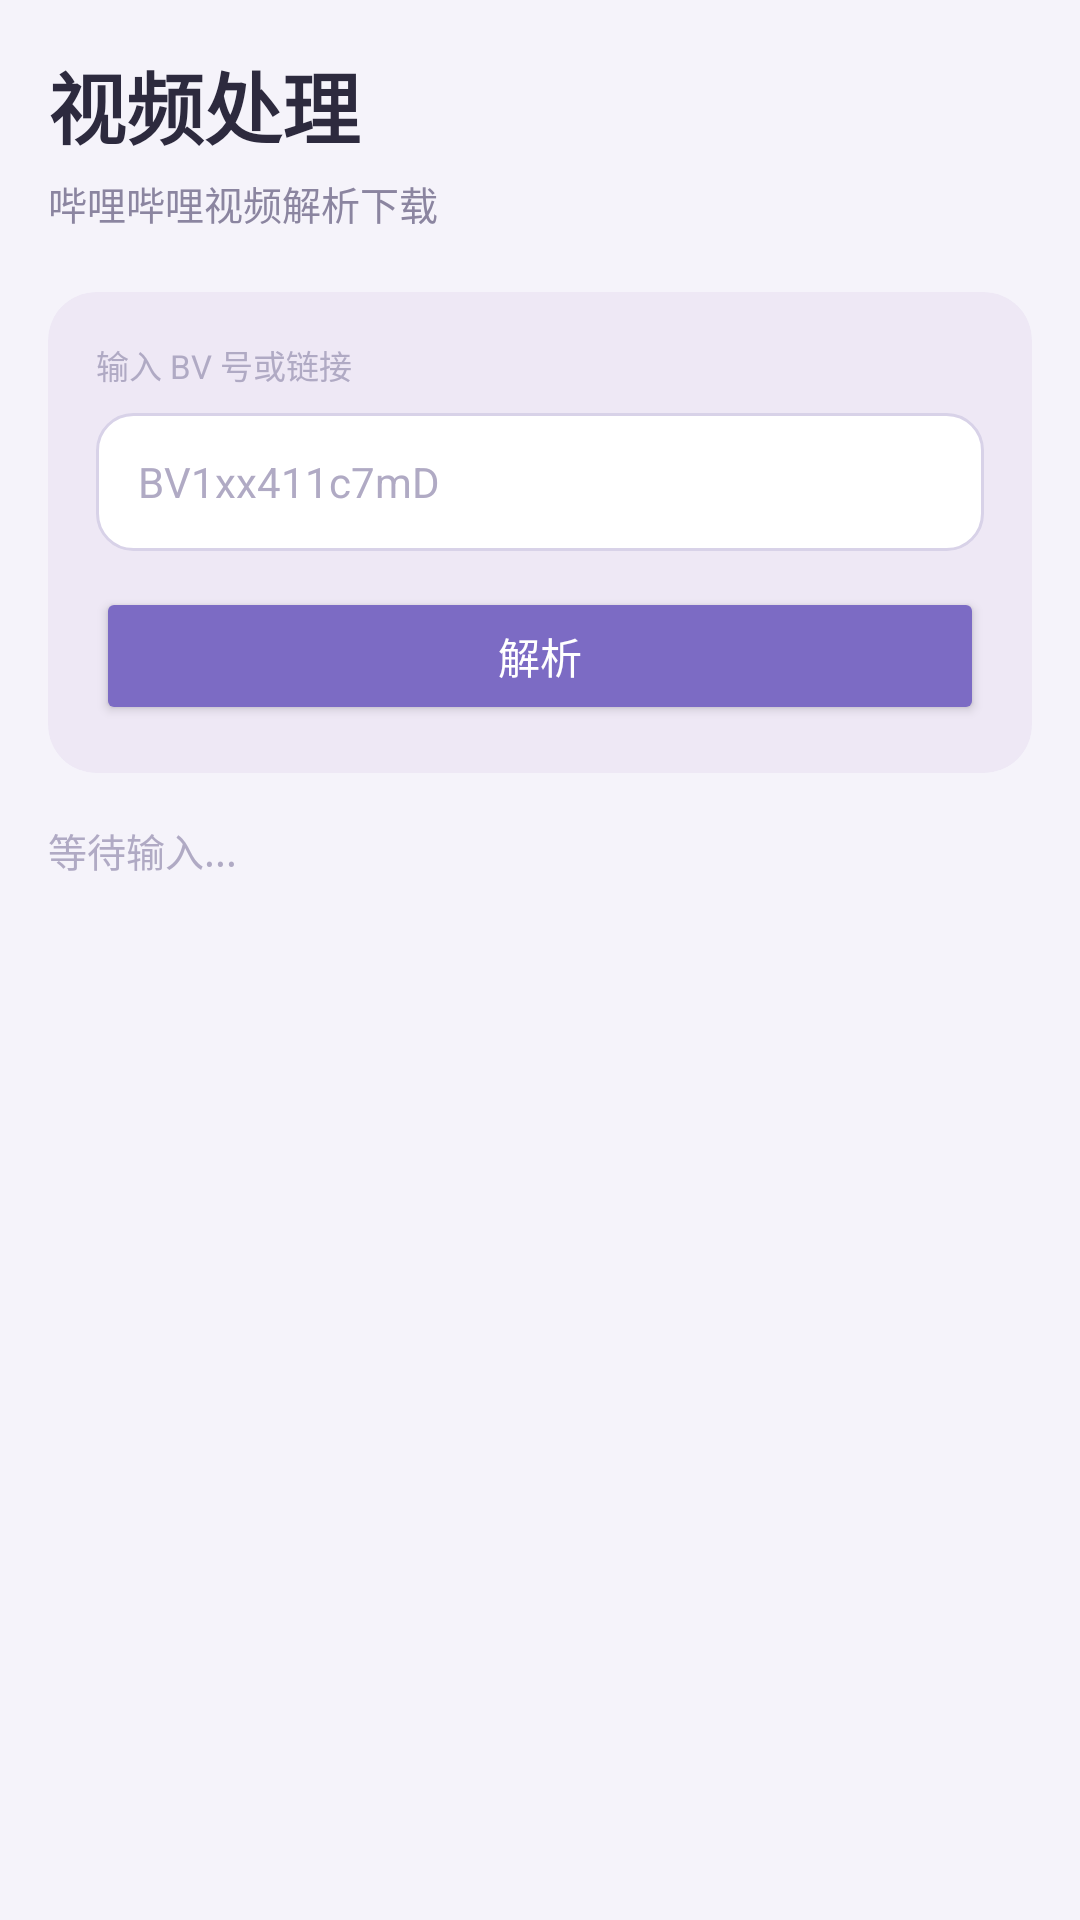

Write the Android layout XML for this screen, with the resource values it uses.
<!-- AndroidManifest.xml: application theme Theme.NcmDump -->
<!-- res/layout/fragment_video.xml -->
<?xml version="1.0" encoding="utf-8"?>
<ScrollView xmlns:android="http://schemas.android.com/apk/res/android"
    xmlns:app="http://schemas.android.com/apk/res-auto"
    android:layout_width="match_parent"
    android:layout_height="match_parent"
    android:fillViewport="true"
    android:background="@android:color/transparent">

    <LinearLayout
        android:layout_width="match_parent"
        android:layout_height="wrap_content"
        android:orientation="vertical"
        android:padding="16dp"
        android:paddingBottom="96dp">

        <TextView
            android:layout_width="match_parent"
            android:layout_height="wrap_content"
            android:text="视频处理"
            android:textColor="@color/text_primary"
            android:textSize="26sp"
            android:textStyle="bold"
            android:layout_marginBottom="4dp" />

        <TextView
            android:layout_width="match_parent"
            android:layout_height="wrap_content"
            android:text="哔哩哔哩视频解析下载"
            android:textColor="@color/text_secondary"
            android:textSize="13sp"
            android:layout_marginBottom="20dp" />

        
        <androidx.cardview.widget.CardView
            android:layout_width="match_parent"
            android:layout_height="wrap_content"
            app:cardBackgroundColor="@color/bg_card"
            app:cardCornerRadius="16dp"
            app:cardElevation="0dp"
            android:layout_marginBottom="16dp">

            <LinearLayout
                android:layout_width="match_parent"
                android:layout_height="wrap_content"
                android:orientation="vertical"
                android:padding="16dp">

                <TextView
                    android:layout_width="match_parent"
                    android:layout_height="wrap_content"
                    android:text="输入 BV 号或链接"
                    android:textColor="@color/text_hint"
                    android:textSize="11sp"
                    android:layout_marginBottom="8dp" />

                <EditText
                    android:id="@+id/etBvid"
                    android:layout_width="match_parent"
                    android:layout_height="46dp"
                    android:hint="BV1xx411c7mD"
                    android:textColor="@color/text_primary"
                    android:textColorHint="@color/text_hint"
                    android:background="@drawable/bg_input"
                    android:paddingHorizontal="14dp"
                    android:textSize="14sp"
                    android:inputType="text"
                    android:layout_marginBottom="12dp" />

                <Button
                    android:id="@+id/btnParse"
                    android:layout_width="match_parent"
                    android:layout_height="46dp"
                    android:text="解析"
                    android:textSize="14sp"
                    android:backgroundTint="@color/primary"
                    android:textColor="#FFFFFF" />
            </LinearLayout>
        </androidx.cardview.widget.CardView>

        
        <TextView
            android:id="@+id/tvBiliStatus"
            android:layout_width="match_parent"
            android:layout_height="wrap_content"
            android:text="等待输入..."
            android:textColor="@color/text_hint"
            android:textSize="13sp"
            android:layout_marginBottom="16dp" />

        
        <androidx.cardview.widget.CardView
            android:id="@+id/cardVideoInfo"
            android:layout_width="match_parent"
            android:layout_height="wrap_content"
            app:cardBackgroundColor="@color/bg_card"
            app:cardCornerRadius="16dp"
            app:cardElevation="0dp"
            android:layout_marginBottom="16dp"
            android:visibility="gone">

            <LinearLayout
                android:layout_width="match_parent"
                android:layout_height="wrap_content"
                android:orientation="vertical"
                android:padding="16dp">

                <ImageView
                    android:id="@+id/ivCover"
                    android:layout_width="match_parent"
                    android:layout_height="180dp"
                    android:scaleType="centerCrop"
                    android:background="@color/bg_button"
                    android:layout_marginBottom="12dp" />

                <TextView
                    android:id="@+id/tvTitle"
                    android:layout_width="match_parent"
                    android:layout_height="wrap_content"
                    android:textColor="@color/text_primary"
                    android:textSize="16sp"
                    android:textStyle="bold"
                    android:layout_marginBottom="6dp" />

                <TextView
                    android:id="@+id/tvOwner"
                    android:layout_width="match_parent"
                    android:layout_height="wrap_content"
                    android:textColor="@color/text_secondary"
                    android:textSize="13sp"
                    android:layout_marginBottom="4dp" />

                <TextView
                    android:id="@+id/tvDuration"
                    android:layout_width="match_parent"
                    android:layout_height="wrap_content"
                    android:textColor="@color/text_hint"
                    android:textSize="12sp"
                    android:layout_marginBottom="8dp" />

                <TextView
                    android:id="@+id/tvDesc"
                    android:layout_width="match_parent"
                    android:layout_height="wrap_content"
                    android:textColor="@color/text_secondary"
                    android:textSize="12sp"
                    android:maxLines="3"
                    android:ellipsize="end"
                    android:lineSpacingExtra="2dp"
                    android:layout_marginBottom="12dp" />

                <Button
                    android:id="@+id/btnPlayInline"
                    android:layout_width="match_parent"
                    android:layout_height="44dp"
                    android:text="内置播放"
                    android:textSize="14sp"
                    android:backgroundTint="@color/success"
                    android:textColor="#FFFFFF"
                    android:layout_marginBottom="8dp" />

                <Button
                    android:id="@+id/btnGetPlayUrl"
                    android:layout_width="match_parent"
                    android:layout_height="44dp"
                    android:text="获取播放地址"
                    android:textSize="14sp"
                    android:backgroundTint="@color/bg_button"
                    android:textColor="@color/text_primary"
                    android:layout_marginBottom="8dp" />

                <Button
                    android:id="@+id/btnCopyVideoUrl"
                    android:layout_width="match_parent"
                    android:layout_height="44dp"
                    android:text="复制视频流地址"
                    android:textSize="14sp"
                    android:backgroundTint="@color/bg_button"
                    android:textColor="@color/text_primary"
                    android:visibility="gone"
                    android:layout_marginBottom="8dp" />

                <Button
                    android:id="@+id/btnCopyAudioUrl"
                    android:layout_width="match_parent"
                    android:layout_height="44dp"
                    android:text="复制音频流地址"
                    android:textSize="14sp"
                    android:backgroundTint="@color/bg_button"
                    android:textColor="@color/text_primary"
                    android:visibility="gone" />
            </LinearLayout>
        </androidx.cardview.widget.CardView>

        
        <androidx.cardview.widget.CardView
            android:id="@+id/cardPages"
            android:layout_width="match_parent"
            android:layout_height="wrap_content"
            app:cardBackgroundColor="@color/bg_card"
            app:cardCornerRadius="16dp"
            app:cardElevation="0dp"
            android:visibility="gone">

            <LinearLayout
                android:layout_width="match_parent"
                android:layout_height="wrap_content"
                android:orientation="vertical"
                android:padding="16dp">

                <TextView
                    android:layout_width="match_parent"
                    android:layout_height="wrap_content"
                    android:text="分P列表"
                    android:textColor="@color/text_hint"
                    android:textSize="11sp"
                    android:layout_marginBottom="8dp" />

                <TextView
                    android:id="@+id/tvPages"
                    android:layout_width="match_parent"
                    android:layout_height="wrap_content"
                    android:textColor="@color/text_secondary"
                    android:textSize="13sp"
                    android:lineSpacingExtra="4dp" />
            </LinearLayout>
        </androidx.cardview.widget.CardView>
    </LinearLayout>
</ScrollView>
<!-- resources referenced by this layout -->
<resources>
  <color name="bg_button">#E0D8F0</color>
  <color name="bg_card">#E0EDE7F5</color>
  <color name="primary">#7C6BC4</color>
  <color name="success">#6BAF7C</color>
  <color name="text_hint">#B0AAC4</color>
  <color name="text_primary">#2D2A3E</color>
  <color name="text_secondary">#8B85A0</color>
  <!-- drawable bg_input (drawable) -->
  <?xml version="1.0" encoding="utf-8"?>
  <shape xmlns:android="http://schemas.android.com/apk/res/android"
      android:shape="rectangle">
      <solid android:color="#FFFFFF" />
      <corners android:radius="12dp" />
      <stroke
          android:width="1dp"
          android:color="#D8D2E8" />
  </shape>
  <style name="Theme.NcmDump" parent="Theme.MaterialComponents.DayNight.NoActionBar">
          <item name="colorPrimary">@color/primary</item>
          <item name="colorPrimaryVariant">@color/primary_dark</item>
          <item name="colorOnPrimary">#FFFFFF</item>
          <item name="colorSecondary">@color/primary</item>
          <item name="android:statusBarColor">@android:color/transparent</item>
          <item name="android:navigationBarColor">@color/nav_bg</item>
          <item name="android:windowBackground">@color/bg_main</item>
          <item name="android:windowDrawsSystemBarBackgrounds">true</item>
          <item name="android:windowLightStatusBar">true</item>
      </style>
  <color name="primary_dark">#5D4FA3</color>
  <color name="nav_bg">#FFFFFF</color>
  <color name="bg_main">#F5F3FA</color>
</resources>
